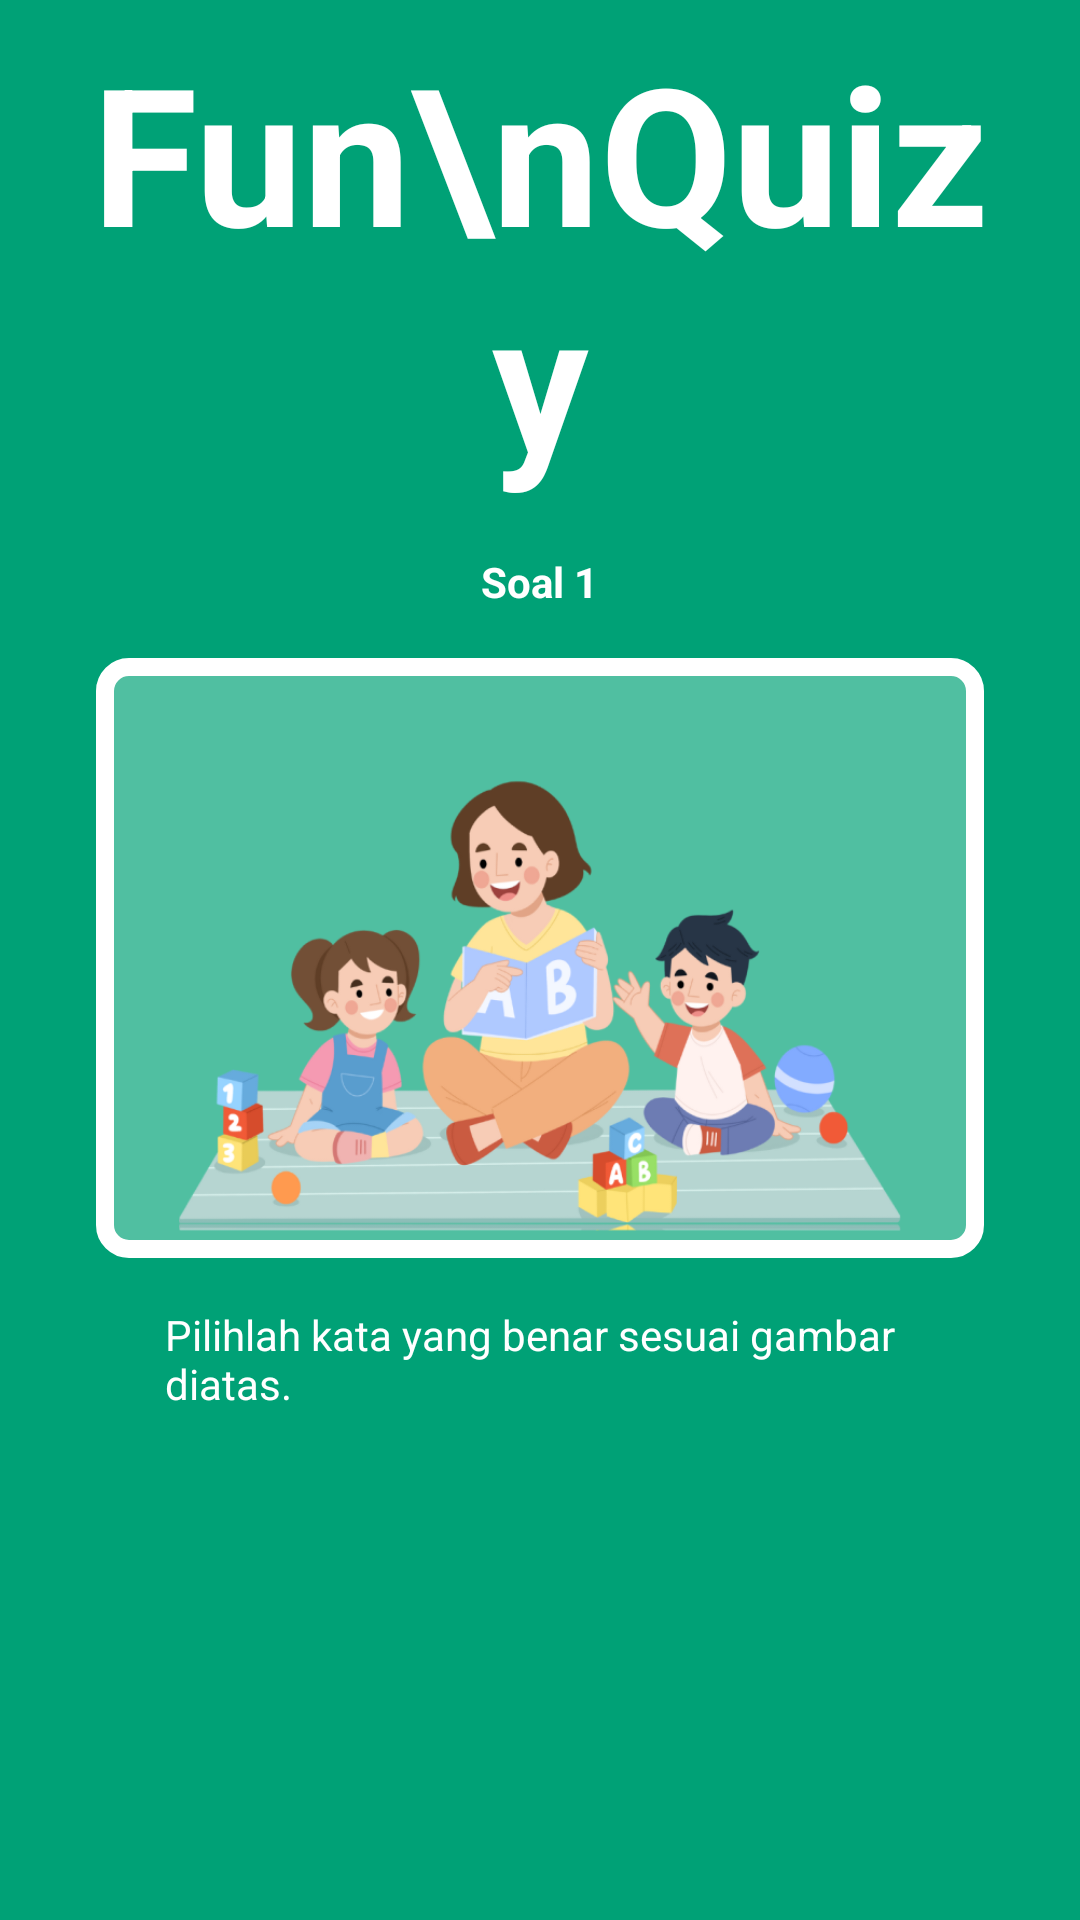

Reconstruct the res/layout file that produces this screen, plus the resources it refers to.
<!-- AndroidManifest.xml: application theme Theme.MaterialComponents.Light.NoActionBar.Bridge -->
<!-- res/layout/fragment_question_quiz.xml -->
<?xml version="1.0" encoding="utf-8"?>
<androidx.constraintlayout.widget.ConstraintLayout xmlns:android="http://schemas.android.com/apk/res/android"
    xmlns:app="http://schemas.android.com/apk/res-auto"
    android:layout_width="match_parent"
    android:layout_height="match_parent"
    android:background="@color/primary">

    <LinearLayout
        android:layout_width="match_parent"
        android:layout_height="match_parent"
        android:background="@color/primary"
        android:orientation="vertical">

        <TextView
            android:layout_width="wrap_content"
            android:layout_height="wrap_content"
            android:layout_gravity="center"
            android:paddingHorizontal="16dp"
            android:paddingVertical="8dp"
            android:text="Fun\nQuizy"
            android:textAlignment="center"
            android:textColor="@color/white"
            android:textSize="64sp"
            android:textStyle="bold" />

        <TextView
            android:id="@+id/title"
            android:layout_width="wrap_content"
            android:layout_height="wrap_content"
            android:layout_gravity="center"
            android:paddingHorizontal="16dp"
            android:paddingVertical="8dp"
            android:text="Soal 1"
            android:textAlignment="center"
            android:textColor="@color/white"
            android:textStyle="bold" />

        <ImageView
            android:id="@+id/ivImage"
            android:layout_width="match_parent"
            android:layout_height="200dp"
            android:layout_marginHorizontal="32dp"
            android:layout_marginTop="8dp"
            android:background="@drawable/background__90_white_corner_8_border_white"
            android:padding="8dp"
            android:src="@drawable/ic_pembelajaran" />

        <TextView
            android:layout_width="match_parent"
            android:layout_height="wrap_content"
            android:layout_marginHorizontal="55dp"
            android:layout_marginTop="16dp"
            android:text="Pilihlah kata yang benar sesuai gambar diatas."
            android:textColor="@color/white" />

        <androidx.recyclerview.widget.RecyclerView
            android:id="@+id/rvData"
            android:layout_width="match_parent"
            android:layout_height="wrap_content"
            android:layout_marginHorizontal="32dp"
            android:layout_marginTop="16dp" />
    </LinearLayout>
    <androidx.constraintlayout.widget.ConstraintLayout
        android:id="@+id/clSuccess"
        android:visibility="gone"
        android:layout_width="match_parent"
        android:layout_height="match_parent">
        <ImageView
            android:alpha="0.9"
            android:background="@color/white"
            android:layout_width="match_parent"
            android:layout_height="match_parent">

        </ImageView>


        <LinearLayout
            android:layout_width="match_parent"
            android:layout_height="wrap_content"
            android:orientation="vertical"
            app:layout_constraintBottom_toBottomOf="parent"
            app:layout_constraintTop_toTopOf="parent">

            <TextView
                android:textStyle="bold"
                android:layout_width="match_parent"
                android:layout_height="wrap_content"
                android:text="Jawaban Benar \n Gambar itu adalah Tsunami"
                android:textAlignment="center"
                android:textColor="@color/black"
                android:textSize="16sp" />
            <TextView
                android:id="@+id/tvContinue"
                android:layout_marginTop="16dp"
                android:paddingVertical="4dp"
                android:paddingHorizontal="16dp"
                android:background="@drawable/background_green_corner_8"
                android:layout_gravity="center_horizontal"
                android:layout_width="wrap_content"
                android:layout_height="wrap_content"
                android:text="Lanjut"
                android:textAlignment="center"
                android:textColor="@color/white"
                android:textSize="16sp" />
        </LinearLayout>

    </androidx.constraintlayout.widget.ConstraintLayout>
    <androidx.constraintlayout.widget.ConstraintLayout
        android:id="@+id/clFailed"
        android:visibility="gone"
        android:layout_width="match_parent"
        android:layout_height="match_parent">
        <ImageView
            android:alpha="0.9"
            android:background="@color/white"
            android:layout_width="match_parent"
            android:layout_height="match_parent">

        </ImageView>


        <LinearLayout
            android:layout_width="match_parent"
            android:layout_height="wrap_content"
            android:orientation="vertical"
            app:layout_constraintBottom_toBottomOf="parent"
            app:layout_constraintTop_toTopOf="parent">

            <TextView
                android:textStyle="bold"
                android:layout_width="match_parent"
                android:layout_height="wrap_content"
                android:text="Jawaban Salah"
                android:textAlignment="center"
                android:textColor="@color/black"
                android:textSize="16sp" />
            <ImageView
                android:layout_marginTop="16dp"
                android:layout_gravity="center_horizontal"
                android:layout_width="80dp"
                android:src="@drawable/ic_wrong_answer"
                android:layout_height="80dp"/>
            <TextView
                android:id="@+id/tvRetry"
                android:layout_marginTop="16dp"
                android:paddingVertical="4dp"
                android:paddingHorizontal="16dp"
                android:background="@drawable/background_green_corner_8"
                android:layout_gravity="center_horizontal"
                android:layout_width="wrap_content"
                android:layout_height="wrap_content"
                android:text="Ulangi"
                android:textAlignment="center"
                android:textColor="@color/white"
                android:textSize="16sp" />
        </LinearLayout>

    </androidx.constraintlayout.widget.ConstraintLayout>


</androidx.constraintlayout.widget.ConstraintLayout>
<!-- resources referenced by this layout -->
<resources>
  <color name="black">#FF000000</color>
  <color name="primary">#00A176</color>
  <color name="white">#FFFFFF</color>
  <!-- drawable background__90_white_corner_8_border_white (drawable) -->
  <?xml version="1.0" encoding="utf-8"?>
  <layer-list xmlns:android="http://schemas.android.com/apk/res/android">
  
      
      <item>
          <shape>
              <stroke android:color="@color/white" android:width="6dp"/>
              <corners android:radius="8dp"/>
              <solid android:angle="270.0" android:color="@color/white_50"/>
          </shape>
  
      </item>
  
  
  </layer-list>
  <!-- drawable background_green_corner_8 (drawable) -->
  <?xml version="1.0" encoding="utf-8"?>
  <layer-list xmlns:android="http://schemas.android.com/apk/res/android">
      <item>
          <shape>
              <corners android:radius="8dp"/>
              <solid android:angle="270.0" android:color="@color/primary"/>
          </shape>
      </item>
  </layer-list>
  <!-- drawable ic_pembelajaran: png bitmap (drawable, 125470 bytes) -->
  <!-- drawable ic_wrong_answer: png bitmap (drawable, 3220 bytes) -->
  <color name="white_50">#50FFFFFF</color>
</resources>
